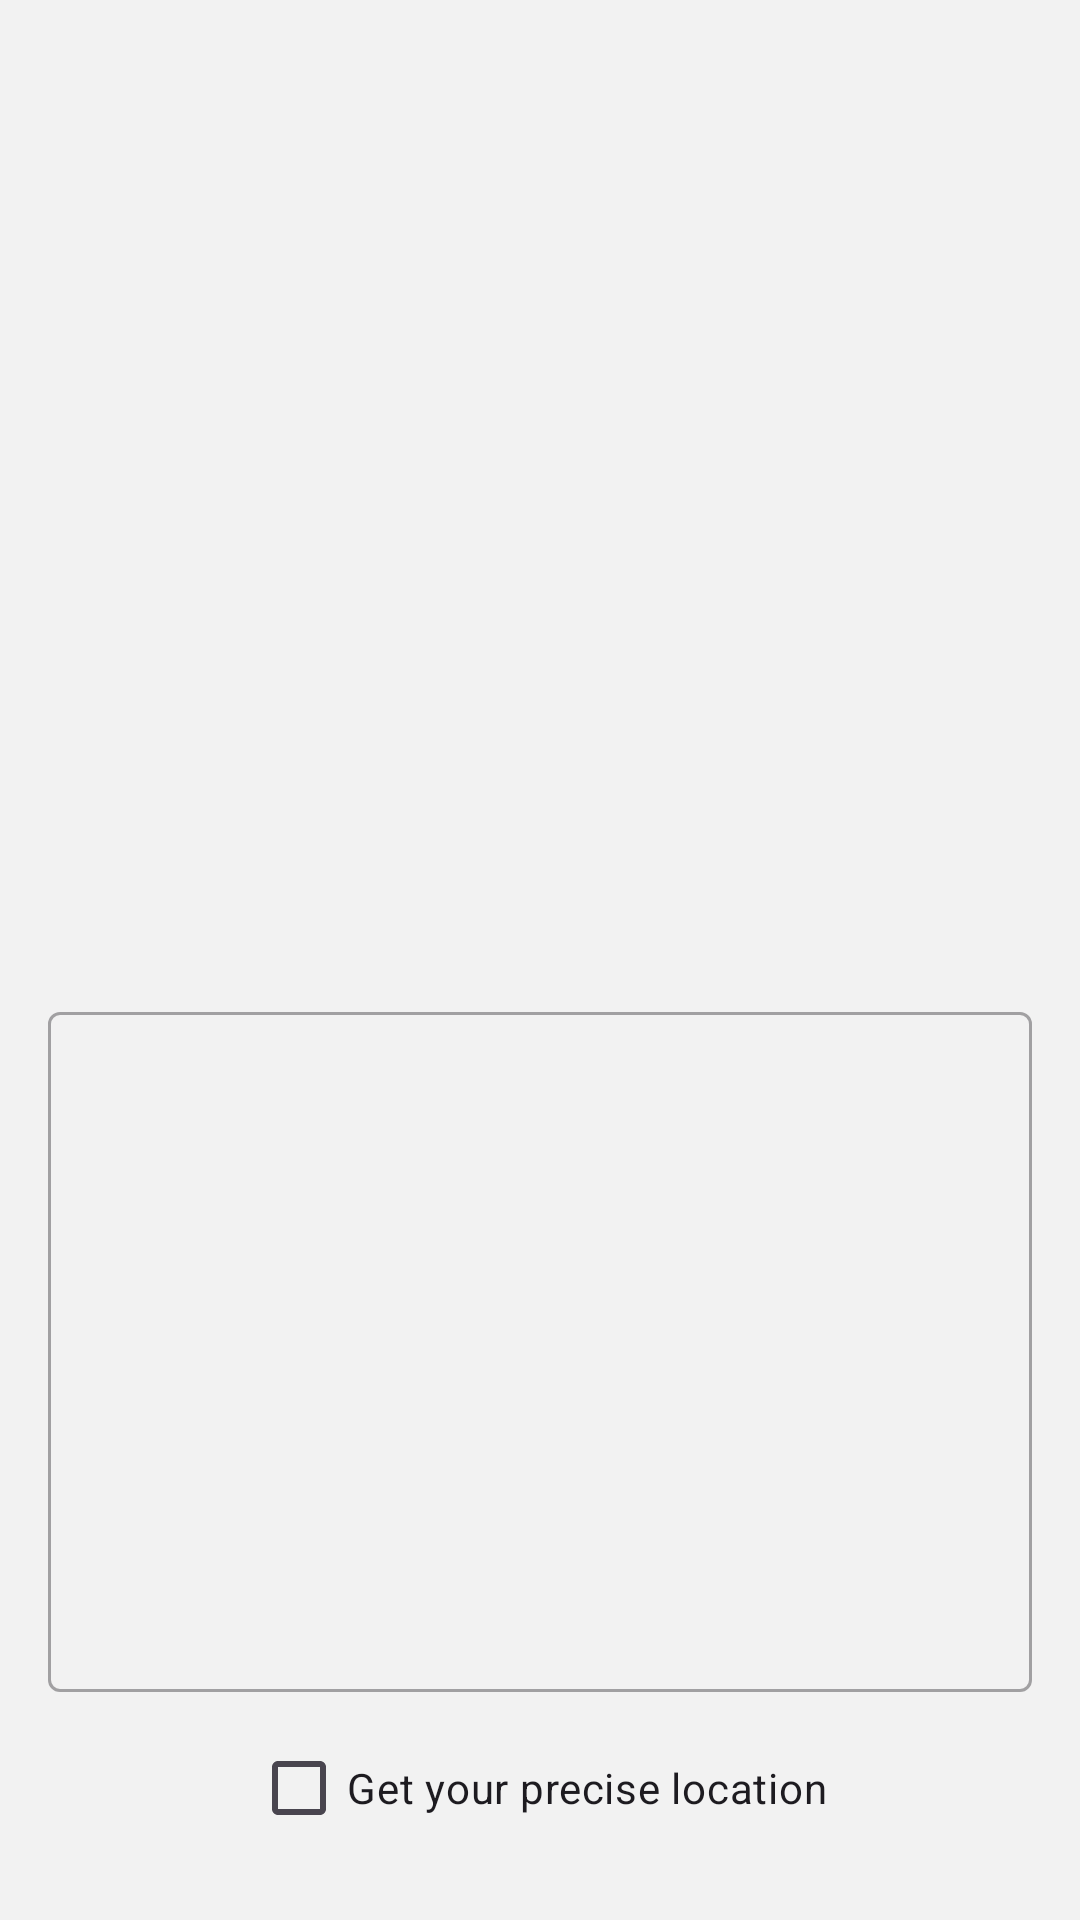

Android layout source for this screen:
<!-- AndroidManifest.xml: activity theme Theme.StoryApps.NoActionBar -->
<!-- res/layout/activity_create_story.xml -->
<?xml version="1.0" encoding="utf-8"?>
<LinearLayout
    xmlns:android="http://schemas.android.com/apk/res/android"
    xmlns:tools="http://schemas.android.com/tools"
    android:layout_width="match_parent"
    android:layout_height="match_parent"
    android:orientation="vertical">

    <ImageView
        android:layout_margin="16dp"
        android:id="@+id/preview_image"
        android:layout_width="match_parent"
        android:layout_height="300dp"
        tools:ignore="ContentDescription" />

    <com.google.android.material.textfield.TextInputLayout
        android:layout_width="match_parent"
        android:layout_height="wrap_content"
        android:layout_marginHorizontal="16dp"
        android:layout_marginBottom="8dp"
        style="@style/Widget.MaterialComponents.TextInputLayout.OutlinedBox">

        <com.google.android.material.textfield.TextInputEditText
            android:id="@+id/et_description"
            android:layout_width="match_parent"
            android:layout_height="wrap_content"
            android:lines="10"
            android:gravity="top|start"
            android:maxLines="15"
            android:inputType="textMultiLine"
            />
    </com.google.android.material.textfield.TextInputLayout>

    <CheckBox
        android:id="@+id/geoLocCheck"
        android:layout_width="wrap_content"
        android:layout_height="wrap_content"
        android:text="@string/geoLocationPermission"
        android:layout_gravity="center"/>

    <Button
        android:id="@+id/btn_upload"
        android:layout_width="match_parent"
        android:layout_height="wrap_content"
        android:layout_margin="16dp"
        android:text="@string/upload"/>
</LinearLayout>
<!-- resources referenced by this layout -->
<resources>
  <string name="geoLocationPermission">Get your precise location</string>
  <string name="upload">Upload</string>
  <style name="Theme.StoryApps.NoActionBar">
          <item name="windowActionBar">false</item>
          <item name="windowNoTitle">true</item>
      </style>
</resources>
